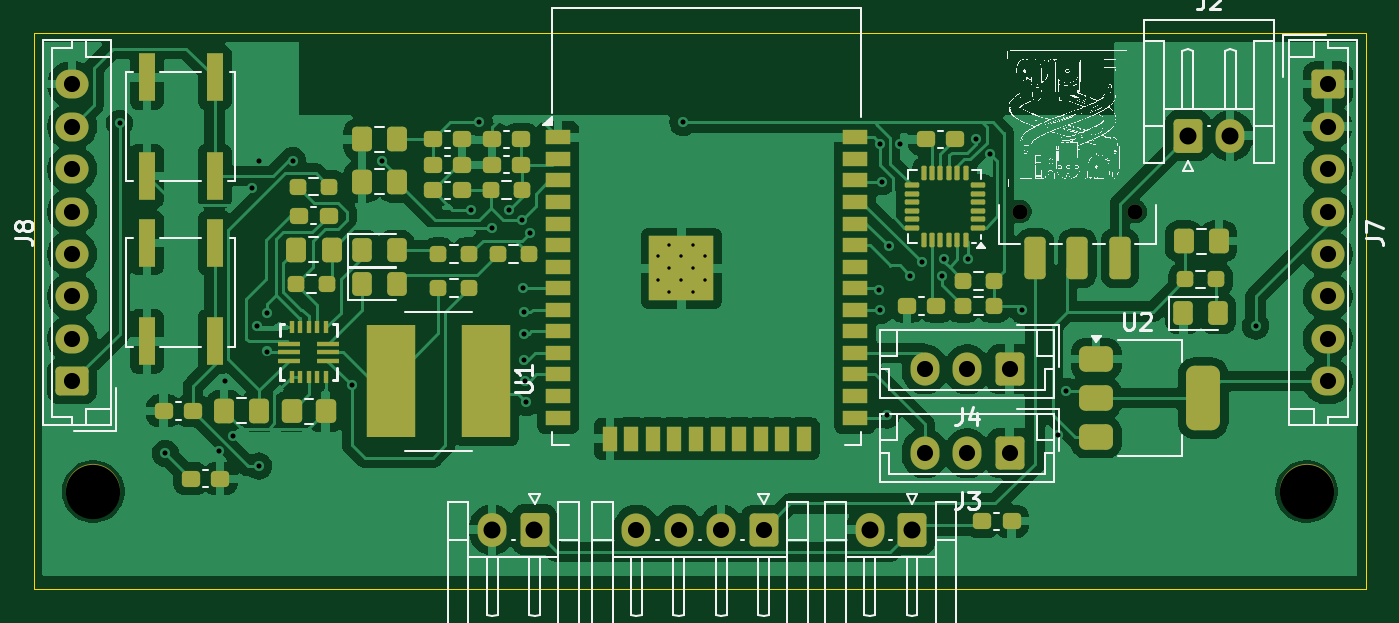
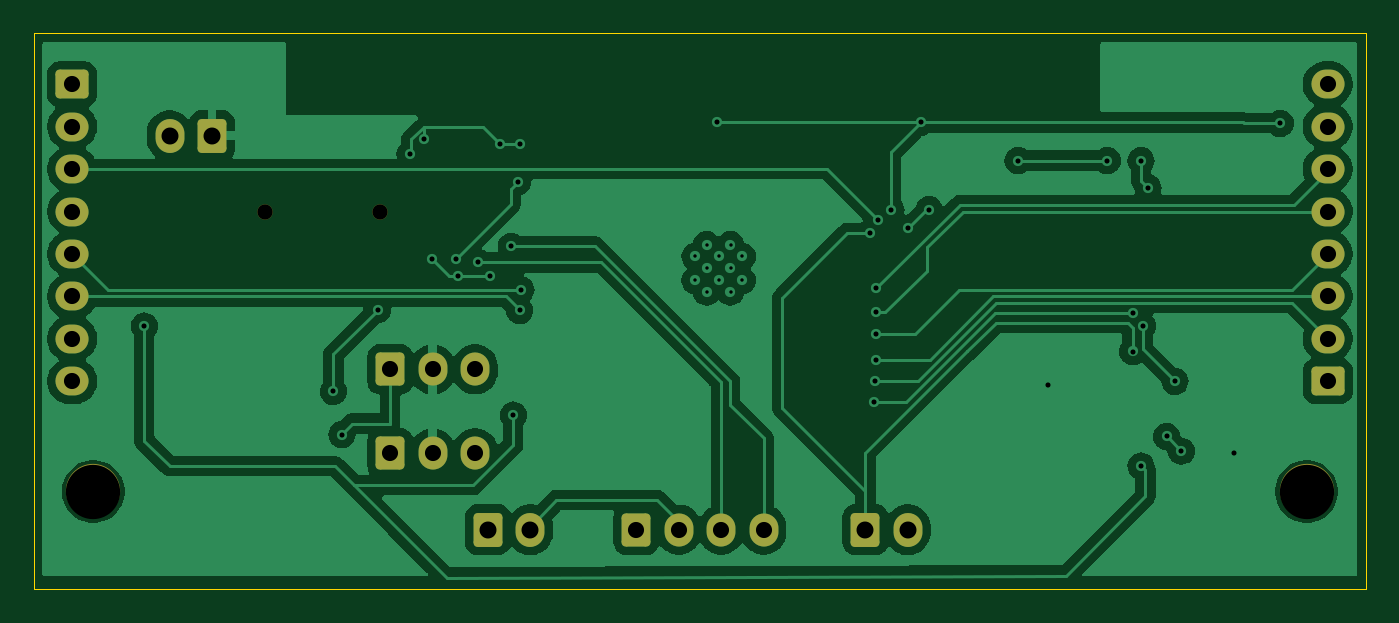
Circuit board: 11 layer files. Board 78.5 x 32.8 mm.
- bottom_copper: Snakebot_pcb_dev-B_Cu.gbr (82468 bytes)
- bottom_mask: Snakebot_pcb_dev-B_Mask.gbr (2861 bytes)
- paste: Snakebot_pcb_dev-B_Paste.gbr (459 bytes)
- bottom_silk: Snakebot_pcb_dev-B_Silkscreen.gbr (460 bytes)
- outline: Snakebot_pcb_dev-Edge_Cuts.gbr (1049 bytes)
- top_copper: Snakebot_pcb_dev-F_Cu.gbr (167029 bytes)
- top_mask: Snakebot_pcb_dev-F_Mask.gbr (9606 bytes)
- paste: Snakebot_pcb_dev-F_Paste.gbr (7629 bytes)
- top_silk: Snakebot_pcb_dev-F_Silkscreen.gbr (373910 bytes)
- drill: Snakebot_pcb_dev-NPTH.drl (459 bytes)
- drill: Snakebot_pcb_dev-PTH.drl (1909 bytes)

=== bottom_copper: Snakebot_pcb_dev-B_Cu.gbr (82468 bytes, source omitted) ===
=== bottom_mask: Snakebot_pcb_dev-B_Mask.gbr (2861 bytes, source withheld) ===
=== paste: Snakebot_pcb_dev-B_Paste.gbr ===
%TF.GenerationSoftware,KiCad,Pcbnew,8.0.4*%
%TF.CreationDate,2025-04-19T21:16:23+05:30*%
%TF.ProjectId,Snakebot_pcb_dev,536e616b-6562-46f7-945f-7063625f6465,rev?*%
%TF.SameCoordinates,Original*%
%TF.FileFunction,Paste,Bot*%
%TF.FilePolarity,Positive*%
%FSLAX46Y46*%
G04 Gerber Fmt 4.6, Leading zero omitted, Abs format (unit mm)*
G04 Created by KiCad (PCBNEW 8.0.4) date 2025-04-19 21:16:23*
%MOMM*%
%LPD*%
G01*
G04 APERTURE LIST*
G04 APERTURE END LIST*
M02*

=== bottom_silk: Snakebot_pcb_dev-B_Silkscreen.gbr ===
%TF.GenerationSoftware,KiCad,Pcbnew,8.0.4*%
%TF.CreationDate,2025-04-19T21:16:23+05:30*%
%TF.ProjectId,Snakebot_pcb_dev,536e616b-6562-46f7-945f-7063625f6465,rev?*%
%TF.SameCoordinates,Original*%
%TF.FileFunction,Legend,Bot*%
%TF.FilePolarity,Positive*%
%FSLAX46Y46*%
G04 Gerber Fmt 4.6, Leading zero omitted, Abs format (unit mm)*
G04 Created by KiCad (PCBNEW 8.0.4) date 2025-04-19 21:16:23*
%MOMM*%
%LPD*%
G01*
G04 APERTURE LIST*
G04 APERTURE END LIST*
M02*

=== outline: Snakebot_pcb_dev-Edge_Cuts.gbr ===
%TF.GenerationSoftware,KiCad,Pcbnew,8.0.4*%
%TF.CreationDate,2025-04-19T21:16:23+05:30*%
%TF.ProjectId,Snakebot_pcb_dev,536e616b-6562-46f7-945f-7063625f6465,rev?*%
%TF.SameCoordinates,Original*%
%TF.FileFunction,Profile,NP*%
%FSLAX46Y46*%
G04 Gerber Fmt 4.6, Leading zero omitted, Abs format (unit mm)*
G04 Created by KiCad (PCBNEW 8.0.4) date 2025-04-19 21:16:23*
%MOMM*%
%LPD*%
G01*
G04 APERTURE LIST*
%TA.AperFunction,Profile*%
%ADD10C,0.050000*%
%TD*%
G04 APERTURE END LIST*
D10*
X87750000Y-147250000D02*
X166250000Y-147250000D01*
X87750000Y-147000000D02*
X87750000Y-147250000D01*
X166250000Y-146500000D02*
X166250000Y-146000000D01*
X166250000Y-114500000D02*
X87750000Y-114500000D01*
X87750000Y-146000000D02*
X87750000Y-146500000D01*
X87750000Y-145000000D02*
X87750000Y-146000000D01*
X166250000Y-147250000D02*
X166250000Y-146500000D01*
X166250000Y-145000000D02*
X166250000Y-114500000D01*
X87750000Y-114500000D02*
X87750000Y-145000000D01*
X87750000Y-146500000D02*
X87750000Y-147000000D01*
X166250000Y-146000000D02*
X166250000Y-145000000D01*
M02*

=== top_copper: Snakebot_pcb_dev-F_Cu.gbr (167029 bytes, source omitted) ===
=== top_mask: Snakebot_pcb_dev-F_Mask.gbr (9606 bytes, source omitted) ===
=== paste: Snakebot_pcb_dev-F_Paste.gbr (7629 bytes, source omitted) ===
=== top_silk: Snakebot_pcb_dev-F_Silkscreen.gbr (373910 bytes, source omitted) ===
=== drill: Snakebot_pcb_dev-NPTH.drl ===
M48
; DRILL file {KiCad 8.0.4} date 2025-04-19T21:16:34+0530
; FORMAT={-:-/ absolute / inch / decimal}
; #@! TF.CreationDate,2025-04-19T21:16:34+05:30
; #@! TF.GenerationSoftware,Kicad,Pcbnew,8.0.4
; #@! TF.FileFunction,NonPlated,1,2,NPTH
FMAT,2
INCH
; #@! TA.AperFunction,NonPlated,NPTH,ComponentDrill
T1C0.0354
; #@! TA.AperFunction,NonPlated,NPTH,ComponentDrill
T2C0.1260
%
G90
G05
T1
X5.7421Y-4.9213
X6.0098Y-4.9213
T2
X3.5925Y-5.5709
X6.4075Y-5.5709
M30

=== drill: Snakebot_pcb_dev-PTH.drl ===
M48
; DRILL file {KiCad 8.0.4} date 2025-04-19T21:16:34+0530
; FORMAT={-:-/ absolute / inch / decimal}
; #@! TF.CreationDate,2025-04-19T21:16:34+05:30
; #@! TF.GenerationSoftware,Kicad,Pcbnew,8.0.4
; #@! TF.FileFunction,Plated,1,2,PTH
FMAT,2
INCH
; #@! TA.AperFunction,Plated,PTH,ComponentDrill
T1C0.0079
; #@! TA.AperFunction,Plated,PTH,ViaDrill
T2C0.0118
; #@! TA.AperFunction,Plated,PTH,ComponentDrill
T3C0.0374
; #@! TA.AperFunction,Plated,PTH,ComponentDrill
T4C0.0394
%
G90
G05
T1
X4.9016Y-5.0256
X4.9016Y-5.0807
X4.9291Y-4.998
X4.9291Y-5.0531
X4.9291Y-5.1083
X4.9557Y-5.0256
X4.9557Y-5.0807
X4.9843Y-4.998
X4.9843Y-5.0531
X4.9843Y-5.1083
X5.0118Y-5.0256
X5.0118Y-5.0807
T2
X3.6535Y-4.7165
X3.7598Y-5.4823
X3.8831Y-5.4771
X3.8976Y-5.315
X3.9173Y-5.4429
X3.9606Y-4.8661
X3.9729Y-5.1863
X3.9764Y-4.8031
X3.9764Y-5.5118
X3.9961Y-5.1575
X3.9961Y-5.2461
X4.0551Y-4.8031
X4.1929Y-5.3248
X4.2618Y-4.8031
X4.4685Y-4.9173
X4.4882Y-4.7146
X4.5177Y-4.9606
X4.5571Y-4.9173
X4.5866Y-4.9409
X4.5906Y-5.0994
X4.5925Y-5.1555
X4.5925Y-5.2057
X4.5925Y-5.2648
X4.5945Y-5.314
X4.5965Y-5.3642
X4.6063Y-4.9705
X4.9606Y-4.7146
X5.4154Y-5.1024
X5.4173Y-4.7638
X5.4183Y-5.1506
X5.4232Y-4.8524
X5.4331Y-5.3937
X5.438Y-5.002
X5.4646Y-4.7638
X5.4882Y-5.0709
X5.5148Y-5.0394
X5.5621Y-5.0709
X5.5669Y-5.0315
X5.622Y-5.0315
X5.6398Y-4.7539
X5.6725Y-4.788
X5.748Y-5.1496
X5.8307Y-5.4389
X5.8504Y-5.3386
X6.2894Y-5.187
T3
X3.5433Y-4.626
X3.5433Y-4.7244
X3.5433Y-4.8228
X3.5433Y-4.9213
X3.5433Y-5.0197
X3.5433Y-5.1181
X3.5433Y-5.2165
X3.5433Y-5.315
X4.8524Y-5.6594
X4.9508Y-5.6594
X5.0492Y-5.6594
X5.1476Y-5.6594
X5.5217Y-5.2874
X5.5217Y-5.4823
X5.6201Y-5.2874
X5.6201Y-5.4823
X5.7185Y-5.2874
X5.7185Y-5.4823
X6.4567Y-4.626
X6.4567Y-4.7244
X6.4567Y-4.8228
X6.4567Y-4.9213
X6.4567Y-5.0197
X6.4567Y-5.1181
X6.4567Y-5.2165
X6.4567Y-5.315
T4
X4.5177Y-5.6594
X4.6161Y-5.6594
X5.3937Y-5.6594
X5.4921Y-5.6594
X6.1319Y-4.7454
X6.2303Y-4.7454
M30

